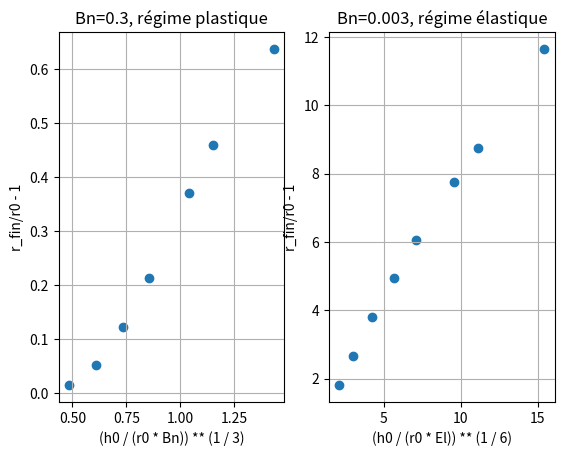

Write the Python code that produced this figure.
import numpy as np
import matplotlib.pyplot as plt

## Régimes plastique et élastique
k = 10

# Modèle de Kelvin Voigt


def r_fin(h0=0.1, r0=0.1, rho=1e3, tau0=15.0, G=50.0, dt=1e-3, N=2 * 10**3):
    M = 0  # car dam break sans compression supplémentaire
    sigma = 0  # négligé

    g = 9.81  # m/s2

    # Initialisation
    R = np.zeros(N + 1)
    R[0] = r0
    U = np.zeros(N + 1)
    Gamma = np.zeros(N + 1)

    # Itération
    for i in range(N):
        R[i + 1] = dt * U[i] + R[i]
        tauT = (
            k * U[i] * (R[i] / r0) ** 2 / h0
            + tau0
            + G * Gamma[i]
            - rho * g * h0 * (r0 / R[i]) ** 2
            - M * g / (np.pi * R[i])
            + sigma * r0 * (r0 / R[i] - 1)
        )
        Gamma[i + 1] = dt * U[i] * (R[i] / r0) ** 2 / h0 + Gamma[i]
        U[i + 1] = -dt * (R[i] / r0) ** 2 / (rho * h0) * tauT + U[i]

    # Sortie
    Bn = tau0 / (rho * g * h0)
    x1 = (h0 / (r0 * Bn)) ** (1 / 3)

    El = G * r0 / (rho * g * h0**2)
    x2 = (h0 / (r0 * El)) ** (1 / 6)

    y = R[-1] / r0 - 1

    return x1, x2, y, U[-1]


# R final pour différents tau0 à Bn fixé, pour les deux régimes


def fh0(tau0, Bn, rho=1e3, g=9.81):
    return tau0 / (rho * g * Bn)


Tau0 = [5, 10, 20, 35, 55, 100, 135, 260]
Sim_plas = np.zeros((len(Tau0), 4))
Sim_elas = np.zeros((len(Tau0), 4))


for n, tau0 in enumerate(Tau0):
    Sim_plas[n] = r_fin(tau0=tau0, h0=fh0(tau0, 0.3))
    Sim_elas[n] = r_fin(tau0=tau0, h0=fh0(tau0, 0.003))


print(Sim_plas, Sim_elas)

plt.figure()
plt.subplot(1, 2, 1)
plt.scatter(Sim_plas[:, 0], Sim_plas[:, 2])
plt.title("Bn=0.3, régime plastique")
plt.xlabel("(h0 / (r0 * Bn)) ** (1 / 3)")
plt.ylabel("r_fin/r0 - 1")
plt.grid()

plt.subplot(1, 2, 2)
plt.scatter(Sim_elas[:, 1], Sim_elas[:, 2])
plt.title("Bn=0.003, régime élastique")
plt.xlabel("(h0 / (r0 * El)) ** (1 / 6)")
plt.ylabel("r_fin/r0 - 1")
plt.grid()
plt.show()
